3-way image classification set "dataset" from GitHub (vuvinh1910/code-esp32-esp32cam); label vocabulary: nha dam, tia to, xuong rong.

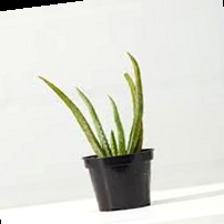
Label: nha dam

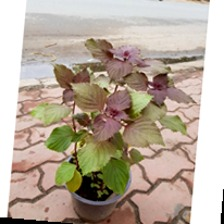
Label: tia to

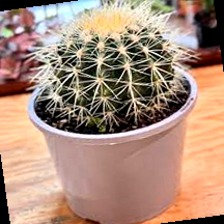
Label: xuong rong

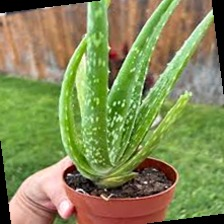
Label: nha dam

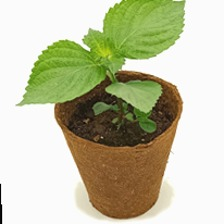
Label: tia to

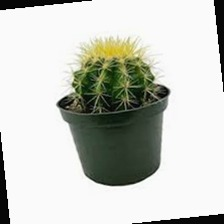
Label: xuong rong
